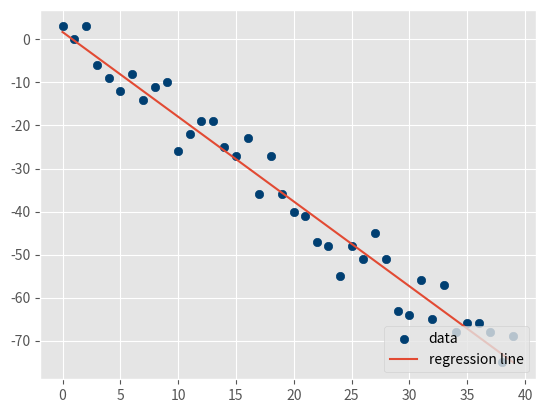

Recreate this plot in Python.
#-*-coding:utf-8-*-
from statistics import mean
import numpy as np
import random
import matplotlib.pyplot as plt
from matplotlib import style
style.use('ggplot')
# 创建样例数据集

def create_dataset(hm,variance,step=2,correlation=False):
    val = 1
    ys = []
    for i in range(hm):
        y = val + random.randrange(-variance,variance)
        ys.append(y)
        if correlation and correlation == 'pos':
            val+=step
        elif correlation and correlation == 'neg':
            val-=step

    xs = [i for i in range(len(ys))]

    return np.array(xs, dtype=np.float64),np.array(ys,dtype=np.float64)

def best_fit_slope_and_intercept(xs,ys):
    m = (((mean(xs)*mean(ys)) - mean(xs*ys)) /
         ((mean(xs)*mean(xs)) - mean(xs*xs)))

    b = mean(ys) - m*mean(xs)

    return m, b


def coefficient_of_determination(ys_orig,ys_line):
    y_mean_line = [mean(ys_orig) for y in ys_orig]

    squared_error_regr = sum((ys_line - ys_orig) * (ys_line - ys_orig))
    squared_error_y_mean = sum((y_mean_line - ys_orig) * (y_mean_line - ys_orig))

    print(squared_error_regr)
    print(squared_error_y_mean)

    r_squared = 1 - (squared_error_regr/squared_error_y_mean)

    return r_squared


xs, ys = create_dataset(40,10,2,correlation='neg')
m, b = best_fit_slope_and_intercept(xs,ys)
regression_line = [(m*x)+b for x in xs]
r_squared = coefficient_of_determination(ys,regression_line)
print(r_squared)

plt.scatter(xs,ys,color='#003F72', label = 'data')
plt.plot(xs, regression_line, label = 'regression line')
plt.legend(loc=4)
plt.show()